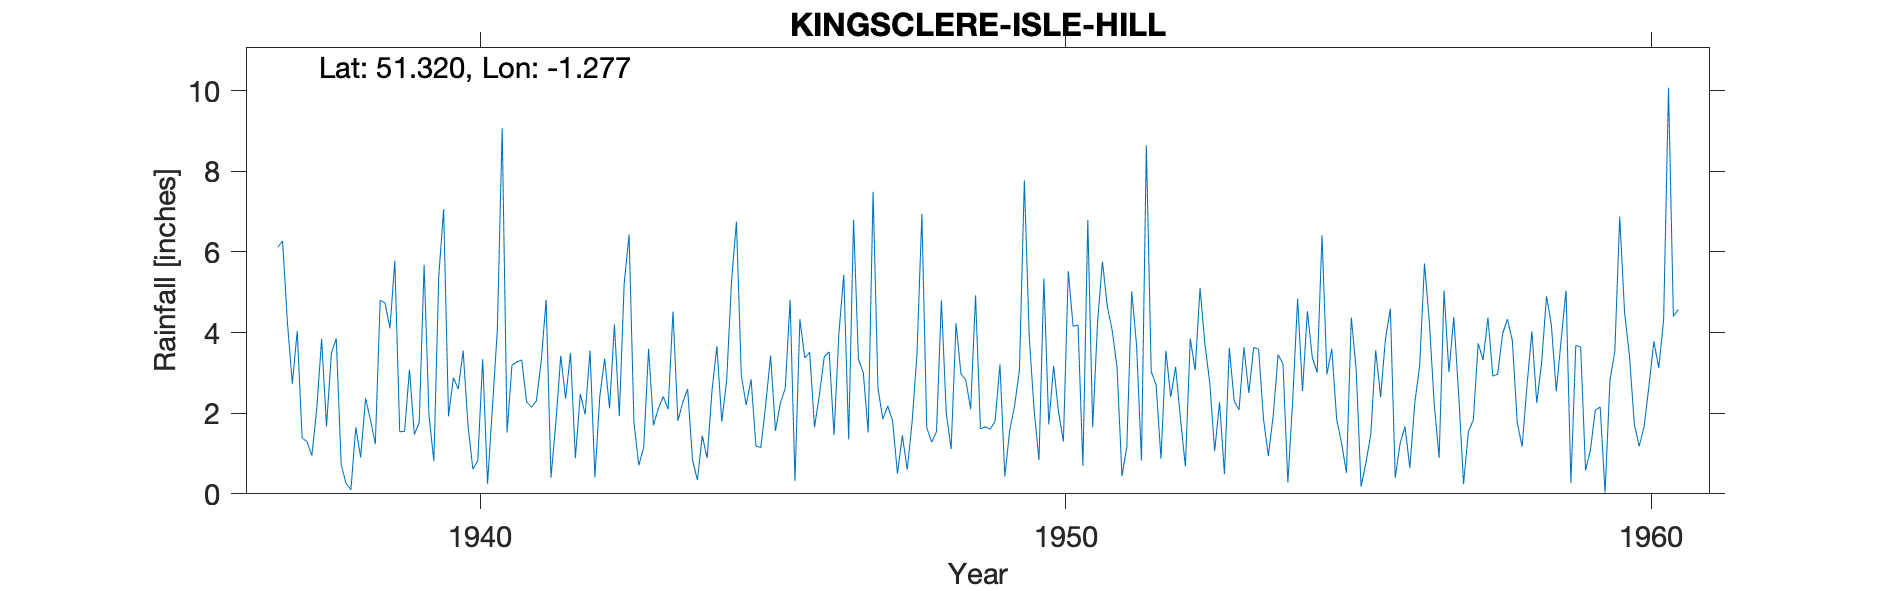

The table this chart was drawn from, first rows:
KINGSCLERE-ISLE-HILL, , , , , , , , , , , , , , , , , , , , , , , 
Grid ref, SU504580, Long, -1.277, Lat, 51.32, Elevation, 500, ft, , , , , , , , , , , , , , , 
Station no, 764/5, , , , , , , , , , , , , , , , , , , , , , 
, 1931, 1932, 1933, 1934, 1935, 1936, 1937, 1938, 1939, 1940, 1941, 1942, 1943, 1944, 1945, 1946, 1947, 1948, 1949, 1950, 1951, 1952, 1953
January, , , , , , , 6.11, 3.85, 5.78, 2.88, 3.19, 3.49, 6.43, 2.6, 2.2, 3.37, 3, 6.94, 1.61, 0.84, 4.25, 2.7, 1.06
February, , , , , , , 6.27, 0.73, 1.54, 2.6, 3.27, 0.88, 1.77, 0.84, 2.84, 3.51, 1.52, 1.64, 1.66, 5.34, 5.76, 0.87, 2.27
March, , , , , , , 4.23, 0.26, 1.55, 3.55, 3.32, 2.48, 0.71, 0.34, 1.18, 1.65, 7.49, 1.28, 1.6, 1.72, 4.65, 3.55, 0.49
April, , , , , , , 2.73, 0.1, 3.08, 1.68, 2.28, 1.97, 1.15, 1.44, 1.15, 2.45, 2.62, 1.54, 1.8, 3.17, 4.05, 2.4, 3.62
May, , , , , , , 4.04, 1.65, 1.47, 0.61, 2.15, 3.55, 3.59, 0.88, 2.21, 3.4, 1.85, 4.8, 3.21, 2.03, 3.13, 3.15, 2.3
June, , , , , , , 1.39, 0.9, 1.77, 0.82, 2.3, 0.41, 1.7, 2.57, 3.43, 3.52, 2.18, 2, 0.43, 1.3, 0.44, 1.85, 2.08
July, , , , , , , 1.29, 2.37, 5.68, 3.34, 3.29, 2.41, 2.12, 3.66, 1.56, 1.46, 1.81, 1.11, 1.58, 5.52, 1.16, 0.68, 3.64
August, , , , , , , 0.95, 1.84, 1.94, 0.25, 4.81, 3.35, 2.41, 1.79, 2.25, 3.98, 0.5, 4.23, 2.18, 4.15, 5.02, 3.85, 2.5
September, , , , , , , 2.11, 1.23, 0.81, 2.15, 0.4, 2.12, 2.1, 2.81, 2.61, 5.43, 1.45, 2.98, 3.08, 4.19, 3.68, 3.06, 3.63
October, , , , , , , 3.84, 4.8, 5.39, 4.04, 1.77, 4.2, 4.52, 5.28, 4.81, 1.35, 0.6, 2.82, 7.77, 0.69, 0.83, 5.1, 3.59
November, , , , , , , 1.67, 4.73, 7.06, 9.06, 3.42, 1.93, 1.81, 6.75, 0.32, 6.79, 1.78, 2.1, 3.89, 6.79, 8.64, 3.71, 1.86
December, , , , , , , 3.49, 4.1, 1.92, 1.52, 2.36, 5.22, 2.27, 2.94, 4.33, 3.34, 3.47, 4.92, 2.08, 1.65, 3.03, 2.75, 0.94
Total, , , , , , , 38.12, 26.56, 37.99, 32.5, 32.56, 32.01, 30.58, 31.9, 28.89, 40.25, 28.27, 36.36, 30.89, 37.39, 44.64, 33.67, 27.98
SRC_ID 6023, , , , , , , , , , , , , , , , , , , , , , , 
1937-1975, , , , , , , , , , , , , , , , , , , , , , , 
